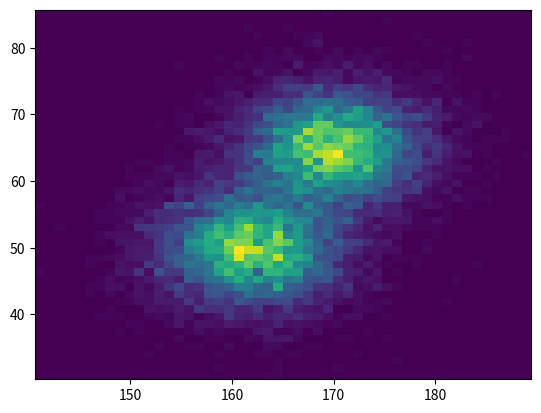

Recreate this plot in Python. (Note: this script raises an exception after producing the figure.)
# numpy and matplotlib
import numpy as np
import matplotlib.pyplot as plt

# generate child heights
child_h = np.random.normal(162, 5, 10000) # avg = 162, std dev = 5, 10K values
print(child_h)

# plot a histogram
plt.hist(child_h, bins=50)
plt.show()

# generate child weights
child_w = np.random.normal(50, 5, 10000)

# generate child labels (all zero)
child_l = np.zeros(10000)

# prepare the child data
child_data = np.stack([child_h, child_w, child_l], axis=1)
print(child_data)

# plot a 2D histogram
plt.hist2d(child_data[:,0], child_data[:,1], bins=50)
plt.show()

# generate the adult heights, weights and labels
adult_h = np.random.normal(170, 5, 10000)
adult_w = np.random.normal(65, 5, 10000)
adult_l = np.ones(10000) # all ones
adult_data = np.stack([adult_h, adult_w, adult_l], axis=1)
print(adult_data)

# plot a 2D histgram
plt.hist2d(adult_data[:,0], adult_data[:,1], bins=50)
plt.show()

# combine child and adult data and shuffle it
all_data = np.concatenate([child_data, adult_data])
np.random.shuffle(all_data)
print(all_data)

# plot a 2D histogram
plt.hist2d(all_data[:,0], all_data[:,1], bins=50)
plt.show()

# save the data
np.savetxt('data.csv', all_data, delimiter=',')

# download the file
from google.colab import files
files.download('data.csv')